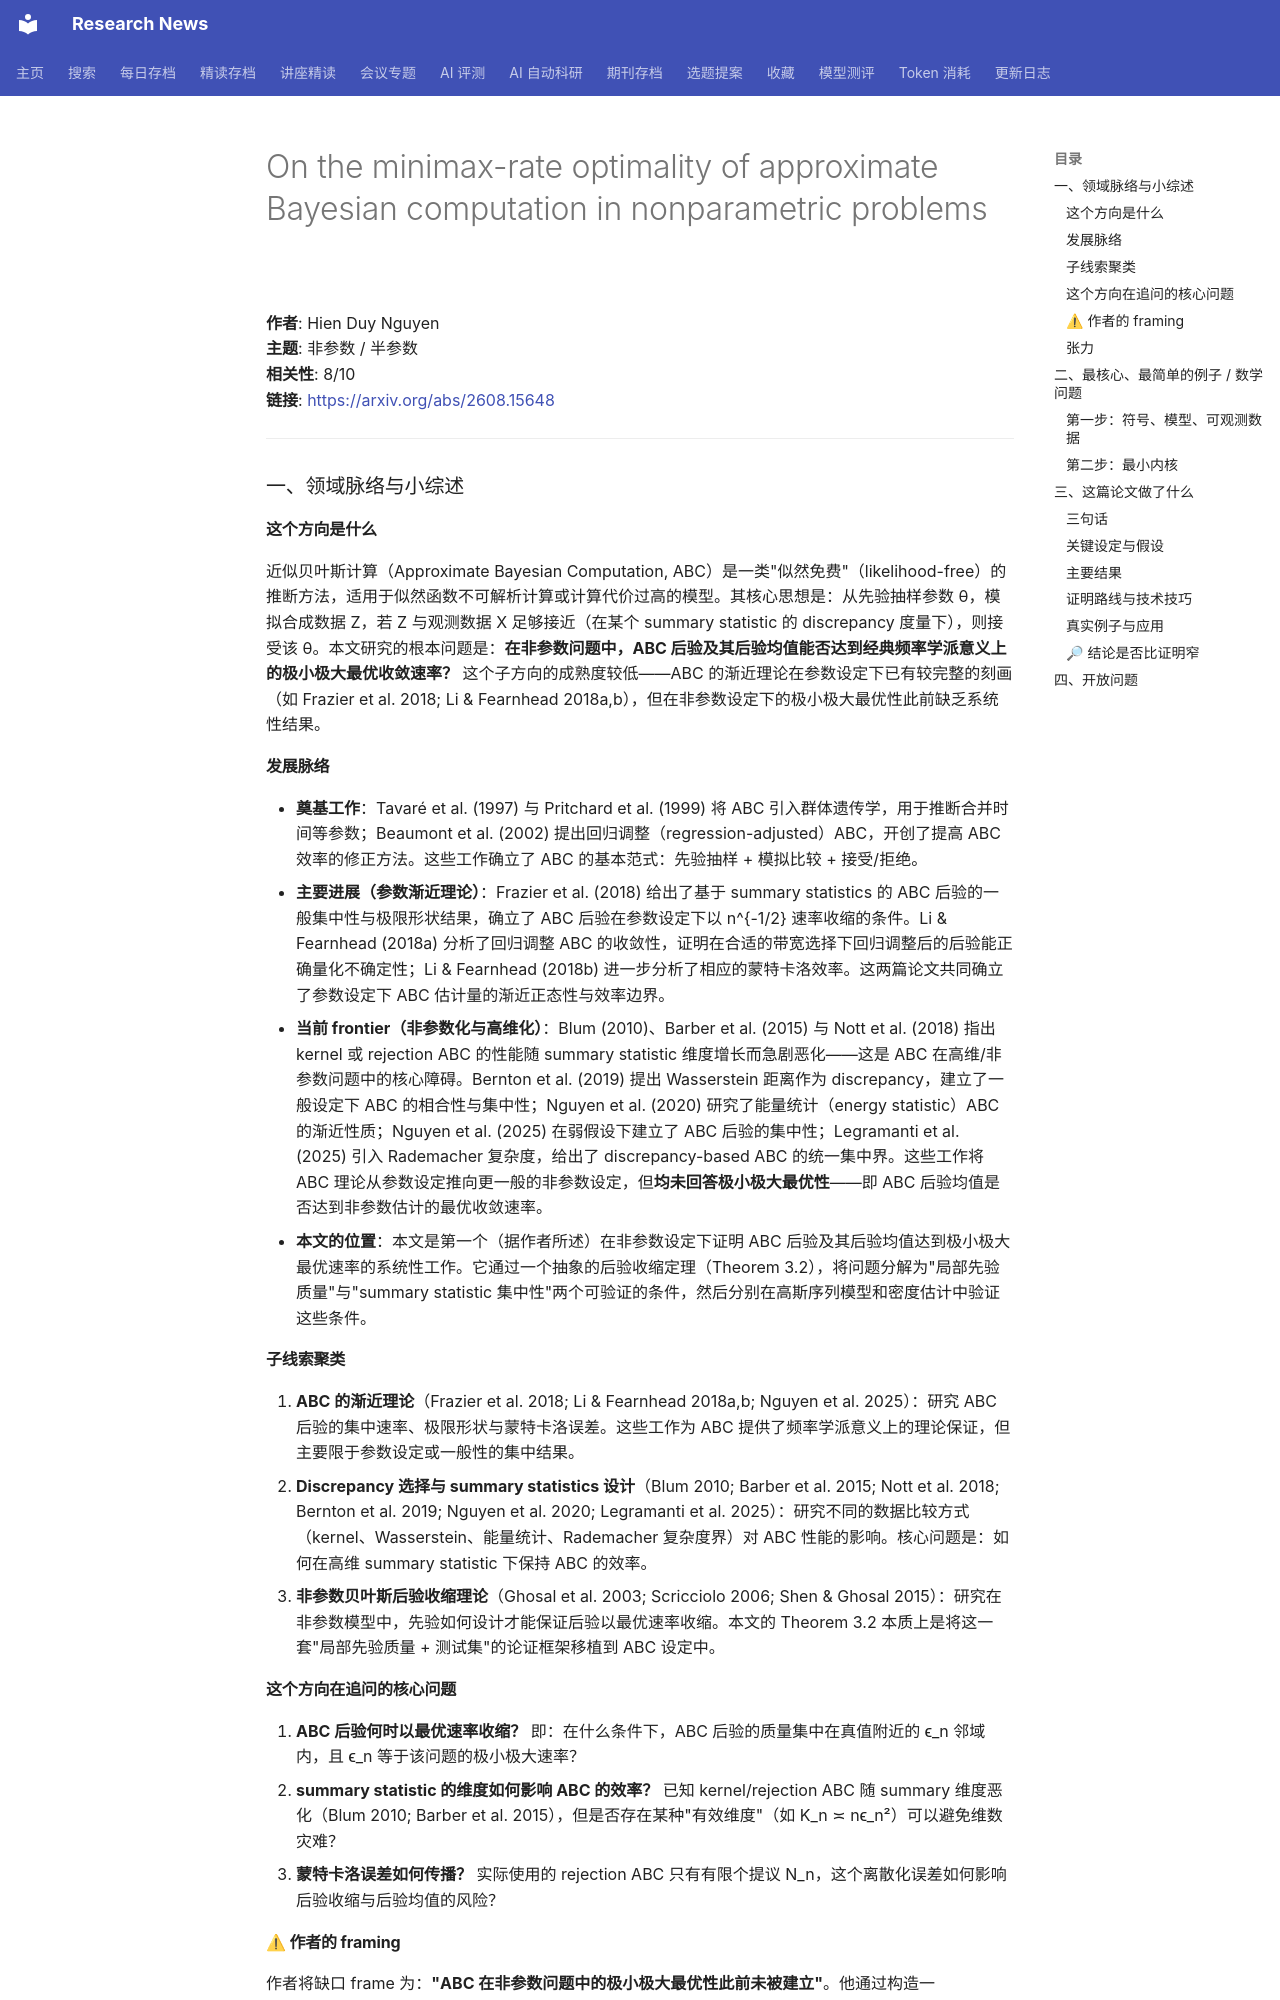

repository: cxy0714/research-news · page: deep_reads/2026-08-17-2608.15648/index.html · generator: mkdocs

# On the minimax-rate optimality of approximate Bayesian computation in nonparametric problems

**作者**: Hien Duy Nguyen  
**主题**: 非参数 / 半参数  
**相关性**: 8/10  
**链接**: <https://arxiv.org/abs/2608.15648>

---

### 一、领域脉络与小综述

#### 这个方向是什么

近似贝叶斯计算（Approximate Bayesian Computation, ABC）是一类"似然免费"（likelihood-free）的推断方法，适用于似然函数不可解析计算或计算代价过高的模型。其核心思想是：从先验抽样参数 θ，模拟合成数据 Z，若 Z 与观测数据 X 足够接近（在某个 summary statistic 的 discrepancy 度量下），则接受该 θ。本文研究的根本问题是：**在非参数问题中，ABC 后验及其后验均值能否达到经典频率学派意义上的极小极大最优收敛速率？** 这个子方向的成熟度较低——ABC 的渐近理论在参数设定下已有较完整的刻画（如 Frazier et al. 2018; Li & Fearnhead 2018a,b），但在非参数设定下的极小极大最优性此前缺乏系统性结果。

#### 发展脉络

- **奠基工作**：Tavaré et al. (1997) 与 Pritchard et al. (1999) 将 ABC 引入群体遗传学，用于推断合并时间等参数；Beaumont et al. (2002) 提出回归调整（regression-adjusted）ABC，开创了提高 ABC 效率的修正方法。这些工作确立了 ABC 的基本范式：先验抽样 + 模拟比较 + 接受/拒绝。
- **主要进展（参数渐近理论）**：Frazier et al. (2018) 给出了基于 summary statistics 的 ABC 后验的一般集中性与极限形状结果，确立了 ABC 后验在参数设定下以 n^{-1/2} 速率收缩的条件。Li & Fearnhead (2018a) 分析了回归调整 ABC 的收敛性，证明在合适的带宽选择下回归调整后的后验能正确量化不确定性；Li & Fearnhead (2018b) 进一步分析了相应的蒙特卡洛效率。这两篇论文共同确立了参数设定下 ABC 估计量的渐近正态性与效率边界。
- **当前 frontier（非参数化与高维化）**：Blum (2010)、Barber et al. (2015) 与 Nott et al. (2018) 指出 kernel 或 rejection ABC 的性能随 summary statistic 维度增长而急剧恶化——这是 ABC 在高维/非参数问题中的核心障碍。Bernton et al. (2019) 提出 Wasserstein 距离作为 discrepancy，建立了一般设定下 ABC 的相合性与集中性；Nguyen et al. (2020) 研究了能量统计（energy statistic）ABC 的渐近性质；Nguyen et al. (2025) 在弱假设下建立了 ABC 后验的集中性；Legramanti et al. (2025) 引入 Rademacher 复杂度，给出了 discrepancy-based ABC 的统一集中界。这些工作将 ABC 理论从参数设定推向更一般的非参数设定，但**均未回答极小极大最优性**——即 ABC 后验均值是否达到非参数估计的最优收敛速率。
- **本文的位置**：本文是第一个（据作者所述）在非参数设定下证明 ABC 后验及其后验均值达到极小极大最优速率的系统性工作。它通过一个抽象的后验收缩定理（Theorem 3.2），将问题分解为"局部先验质量"与"summary statistic 集中性"两个可验证的条件，然后分别在高斯序列模型和密度估计中验证这些条件。

#### 子线索聚类

1. **ABC 的渐近理论**（Frazier et al. 2018; Li & Fearnhead 2018a,b; Nguyen et al. 2025）：研究 ABC 后验的集中速率、极限形状与蒙特卡洛误差。这些工作为 ABC 提供了频率学派意义上的理论保证，但主要限于参数设定或一般性的集中结果。
2. **Discrepancy 选择与 summary statistics 设计**（Blum 2010; Barber et al. 2015; Nott et al. 2018; Bernton et al. 2019; Nguyen et al. 2020; Legramanti et al. 2025）：研究不同的数据比较方式（kernel、Wasserstein、能量统计、Rademacher 复杂度界）对 ABC 性能的影响。核心问题是：如何在高维 summary statistic 下保持 ABC 的效率。
3. **非参数贝叶斯后验收缩理论**（Ghosal et al. 2003; Scricciolo 2006; Shen & Ghosal 2015）：研究在非参数模型中，先验如何设计才能保证后验以最优速率收缩。本文的 Theorem 3.2 本质上是将这一套"局部先验质量 + 测试集"的论证框架移植到 ABC 设定中。

#### 这个方向在追问的核心问题

1. **ABC 后验何时以最优速率收缩？** 即：在什么条件下，ABC 后验的质量集中在真值附近的 ϵ_n 邻域内，且 ϵ_n 等于该问题的极小极大速率？
2. **summary statistic 的维度如何影响 ABC 的效率？** 已知 kernel/rejection ABC 随 summary 维度恶化（Blum 2010; Barber et al. 2015），但是否存在某种"有效维度"（如 K_n ≍ nϵ_n²）可以避免维数灾难？
3. **蒙特卡洛误差如何传播？** 实际使用的 rejection ABC 只有有限个提议 N_n，这个离散化误差如何影响后验收缩与后验均值的风险？

#### ⚠ 作者的 framing

作者将缺口 frame 为：**"ABC 在非参数问题中的极小极大最优性此前未被建立"**。他通过构造一个"summary statistics sieve + 局部先验质量条件"的抽象框架，将非参数 ABC 问题转化为两个可验证的分析任务（局部先验质量下界 + summary 集中性上界），从而将经典贝叶斯非参数收缩理论（Ghosal & van der Vaart 2017, Chapter 8）扩展到 ABC 设定。作者淡化的竞争路线包括：(1) 基于 full data discrepancy（如 Wasserstein ABC, Bernton et al. 2019）的路线——作者指出这些方法虽然避免了 summary 选择问题，但其极小极大最优性更难证明；(2) 计算效率的讨论——作者明确将计算分析"分离出去"（Section 6），只关注统计效率。
